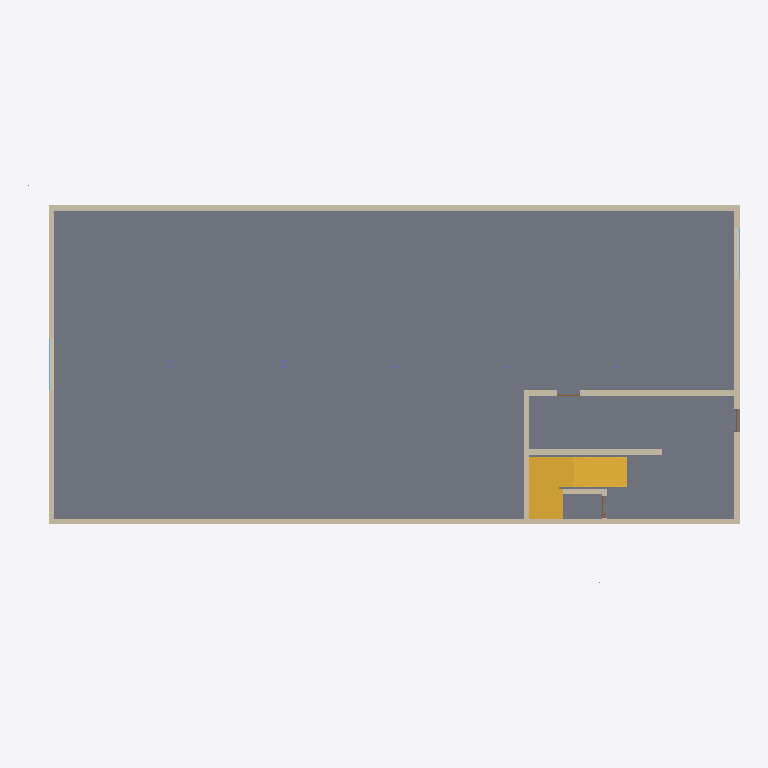
Plan cut of the same IFC building model at storey 'Ground Floor' (level 0.00 m, cut at 1.40 m), seen from above with north up, elements coloured by IFC class: 9 walls (beige), 2 windows (light blue), 1 slab (grey), 1 stair (yellow), 1 door (brown). Cut surfaces are drawn darker.
Extent 27.7 m × 15.5 m × 12.9 m (x, y, z). Storeys (4): Ground Floor at 0.00 m; Level 1 at 3.20 m; Level 2 at 6.40 m; Level 3 at 9.60 m. Elements (71): 33 IfcWallStandardCase, 10 IfcColumn, 9 IfcDoor, 8 IfcSlab, 8 IfcWindow, 3 IfcStair.

HEADER;
FILE_DESCRIPTION(('ViewDefinition [CoordinationView_V2.0, QuantityTakeOffAddOnView, SpaceBoundary2ndLevelAddOnView]','Option [Drawing Scale: [number]]','Option [Global Unique Identifiers (GUID): Keep existing]','Option [Elements to export: Visible elements (on all stories)]','Option [Partial Structure Display: Entire Model]','Option [IFC Domain: All]','Option [Bounding Box: On]','[19 more]'),'2;1');
FILE_NAME('office_model_CV2_fordesign.ifc','2016-04-14T15:05:57',(''),(''),'PreProc - EDM 5.0','IFC file generated by Graphisoft ArchiCAD-64 19.0.0 NZE FULL Macintosh version (IFC2x3 add-on version: 5005 NZE FULL).','');
FILE_SCHEMA(('IFC2X3'));
ENDSEC;
DATA;
#46=IFCPROJECT('344O7vICcwH8qAEnwJDjSU',#15,'Project',$,$,$,$,(#43,#156),#32);
#63=IFCSITE('20FpTZCqJy2vhVJYtjuIce',#15,'Site',$,$,#60,$,$,.ELEMENT.,$,$,$,$,$);
#84=IFCBUILDING('00tMo7QcxqWdIGvc4sMN2A',#15,'Building',$,$,#82,$,$,.ELEMENT.,$,$,$);
#99=IFCBUILDINGSTOREY('2WSdUCQgLA19aleUi6sdSw',#15,'Ground Floor',$,$,#97,$,$,.ELEMENT.,0.0);
#25122=IFCBUILDINGSTOREY('39uTNFPctKJfAqNQwZbq2a',#15,'Level 1',$,$,#25121,$,$,.ELEMENT.,3200.0);
#35115=IFCBUILDINGSTOREY('1z8TJmsjXxHx_FFfOhdrEh',#15,'Level 2',$,$,#35114,$,$,.ELEMENT.,6400.0);
#43028=IFCBUILDINGSTOREY('3NANWHsl$nHRzid0ST8VnX',#15,'Level 3',$,$,#43027,$,$,.ELEMENT.,9600.0);
#724=IFCSLAB('1qD6E40JdLGOUfoPEB28UG',#15,'Slab - 014',$,$,#690,#720,'[number]-D541-87A9-C9938B088790',.FLOOR.);
#15149=IFCWALLSTANDARDCASE('0sSFynUySwIPv12WZal8L8',#15,'Wall - 036',$,$,#15105,#15144,'3670FF31-7BC7-3A49-9E41-0A08E4BC8548');
#12794=IFCSTAIR('2n5F6kDdsBJx6PF4bydxpF',#15,'Stair - 001',$,$,#5054,#12790,'B114F1AE-367D-8B4F-B199-3C497C9FBCCF',.NOTDEFINED.);
#14961=IFCWALLSTANDARDCASE('1vhtei9fowHBGSqJrSFEtm',#15,'Wall - 033',$,$,#14917,#14956,'79AF7A2C-269C-BA44-B41C-D13D5C3CEDF0');
#864=IFCWALLSTANDARDCASE('36jX$zrDQFJg5KoMWSrrxc',#15,'Wall - 034',$,$,#816,#859,'C6B61FFD-D4D6-8F4E-A154-C9681CD75EE6');
#4112=IFCWALLSTANDARDCASE('3qZwUN79QVIuQ9xSN3qdrd',#15,'Wall - 032',$,$,#4068,#4107,'F48FA797-1C96-9F4B-8689-EDC5C3D27D67');
#13181=IFCWALLSTANDARDCASE('19ALpexd7GHBgVjZMl6DWk',#15,'Wall - 011',$,$,#13137,#13176,'49295CE8-EE71-D044-BA9F-B635AF18D82E');
#15331=IFCWALLSTANDARDCASE('1IPRBnozO5Jwj_DPIQdLlL',#15,'Wall - 013',$,$,#15287,#15326,'5265B2F1-CBD6-054F-AB7E-35949A9D5BD5');
#14782=IFCWALLSTANDARDCASE('2XyYY51_5tJuEYQCGdRxmx',#15,'Wall - 012',$,$,#14738,#14777,'A1F22885-07E1-774F-83A2-68C4276FBC3B');
#21832=IFCWALLSTANDARDCASE('3dvpXq7PlUHujCPYIWYNC8',#15,'Wall - 042',$,$,#21729,#21827,'E7E73874-1D9B-DE47-8B4C-6624A0897308');
#1960=IFCWINDOW('2XbzlvE4pXH8g9NiFYkX69',#15,'W012',$,$,#1109,#1956,'A197DBF9-384C-E144-8A89-5EC3E2BA1189',1500.0,2000.0);
#4314=IFCWINDOW('3YBMmYoHxxGgISlDnjK0HM',#15,'W011',$,$,#4296,#4310,'E22D6C22-C91E-FB42-A49C-BCDC6D500456',1500.0,2000.0);
#18127=IFCWALLSTANDARDCASE('0KSsPTW$geHA3yrlOAdhtf',#15,'Wall - 039',$,$,#17747,#18122,'1473665D-83FA-A844-A0FC-D6F60A9EBDE9');
#20799=IFCDOOR('0fMLjr4RO8GgMvmC9oVCh4',#15,'D007',$,$,#18315,#20795,'29595B75-11B6-0842-A5B9-C0C2727CCAC4',2100.0,850.0);
ENDSEC;